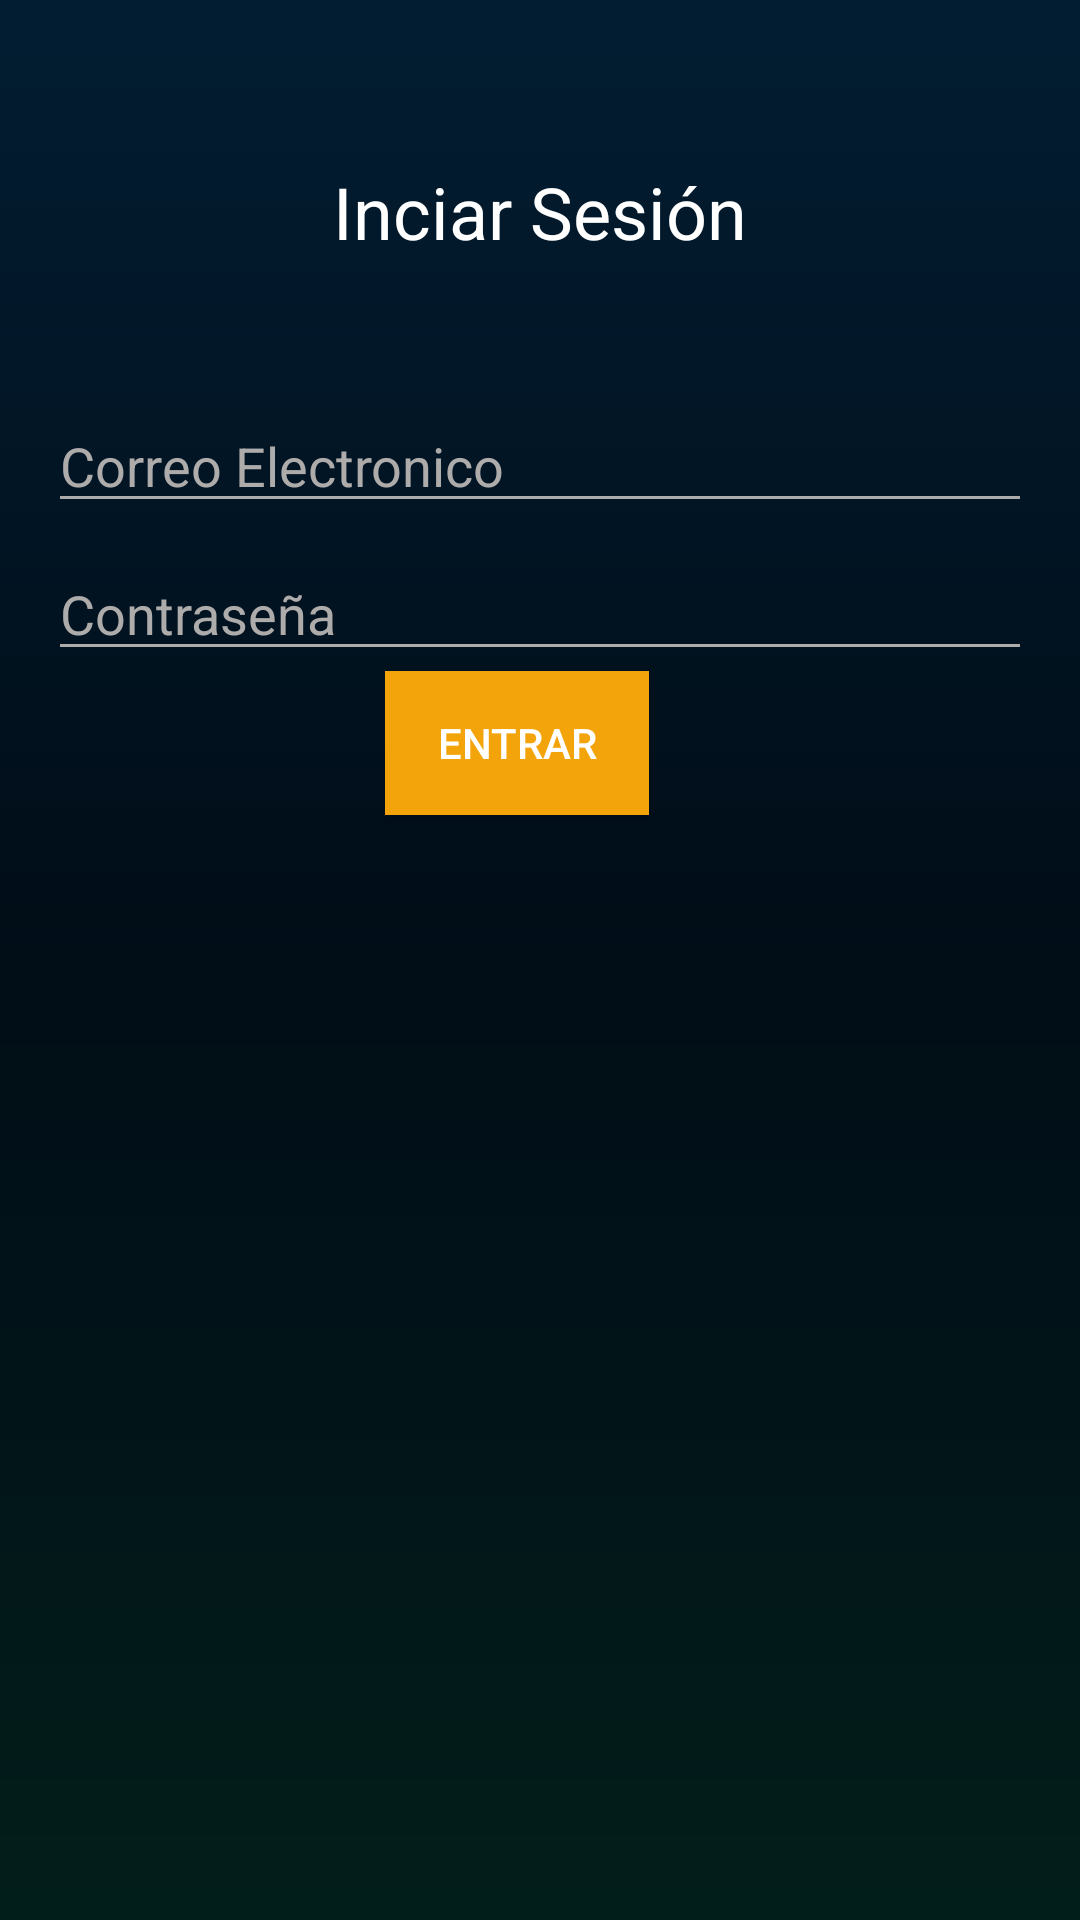

Produce the Android XML layout that renders to this screen, including the resource entries it uses.
<!-- AndroidManifest.xml: activity theme SplashTheme -->
<!-- res/layout/activity_auth.xml -->
<?xml version="1.0" encoding="utf-8"?>
<androidx.constraintlayout.widget.ConstraintLayout xmlns:android="http://schemas.android.com/apk/res/android"
    xmlns:app="http://schemas.android.com/apk/res-auto"
    xmlns:tools="http://schemas.android.com/tools"
    android:layout_width="match_parent"
    android:layout_height="match_parent"
    tools:context=".AuthActivity"
    android:background="@drawable/fond_color">

    <LinearLayout
        android:layout_width="match_parent"
        android:layout_height="match_parent"
        android:layout_marginStart="16dp"
        android:layout_marginTop="16dp"
        android:layout_marginEnd="16dp"
        android:orientation="vertical"
        app:layout_constraintEnd_toEndOf="parent"
        app:layout_constraintStart_toStartOf="parent"
        app:layout_constraintTop_toTopOf="parent">

        <TextView
            android:id="@+id/textView"
            android:layout_width="match_parent"
            android:layout_height="109dp"
            android:text="Inciar Sesión"
            android:textColor="@color/white"
            android:textSize="24sp"
            android:gravity="center"/>

        <Space
            android:layout_width="match_parent"
            android:layout_height="8dp" />

        <EditText
            android:id="@+id/emailEditText"
            android:layout_width="match_parent"
            android:layout_height="wrap_content"
            android:backgroundTint="#AEABAB"
            android:ems="10"
            android:hint="Correo Electronico"
            android:inputType="textEmailAddress"
            android:textColor="#F4F4F4"
            android:textColorHint="#AEABAB" />

        <Space
            android:layout_width="match_parent"
            android:layout_height="8dp" />

        <EditText
            android:id="@+id/passwordEditText"
            android:layout_width="match_parent"
            android:layout_height="wrap_content"
            android:backgroundTint="#AEABAB"
            android:ems="10"
            android:hint="Contraseña"
            android:inputType="textPassword"
            android:textColor="#FFFFFF"
            android:textColorHint="#AEABAB" />

        <GridLayout
            android:layout_width="103dp"
            android:layout_height="56dp"
            android:layout_gravity="center">

            <Button
                android:id="@+id/logInButton"
                android:layout_width="wrap_content"
                android:layout_height="wrap_content"
                android:layout_row="0"
                android:layout_column="0"
                android:background="@color/yellow"
                android:text="Entrar"
                android:textColor="#FFFFFF" />
        </GridLayout>

    </LinearLayout>

</androidx.constraintlayout.widget.ConstraintLayout>
<!-- resources referenced by this layout -->
<resources>
  <color name="white">#FFFFFFFF</color>
  <color name="yellow">#F3A40A</color>
  <!-- drawable fond_color (drawable) -->
  <?xml version="1.0" encoding="utf-8"?>
  <shape xmlns:android="http://schemas.android.com/apk/res/android">
  
      <gradient
          android:angle="90"
          android:centerColor="#010D17"
          android:endColor="#021D32"
          android:startColor="#021E1A" />
  </shape>
  <style name="SplashTheme" parent="Theme.HLCapp">
          <item name="android:windowBackground">@drawable/splash</item>
      </style>
  <style name="Theme.HLCapp" parent="Theme.MaterialComponents.DayNight.DarkActionBar">
          
          <item name="colorPrimary">@color/yellow</item>
          <item name="colorPrimaryVariant">@color/purple_700</item>
          <item name="colorOnPrimary">@color/white</item>
          
          <item name="colorSecondary">@color/teal_200</item>
          <item name="colorSecondaryVariant">@color/teal_700</item>
          <item name="colorOnSecondary">@color/black</item>
          
          <item name="android:statusBarColor" tools:targetApi="l">?attr/colorPrimaryVariant</item>
          
      </style>
  <!-- drawable splash (drawable) -->
  <?xml version="1.0" encoding="utf-8"?>
  <layer-list xmlns:android="http://schemas.android.com/apk/res/android">
      <item android:drawable="@color/black"/>
      <item>
          <bitmap android:src="@mipmap/loading"
              android:gravity="center"/>
      </item>
  
  
  </layer-list>
  <color name="purple_700">#FF3700B3</color>
  <color name="teal_200">#FF03DAC5</color>
  <color name="teal_700">#FF018786</color>
  <color name="black">#FF000000</color>
</resources>
